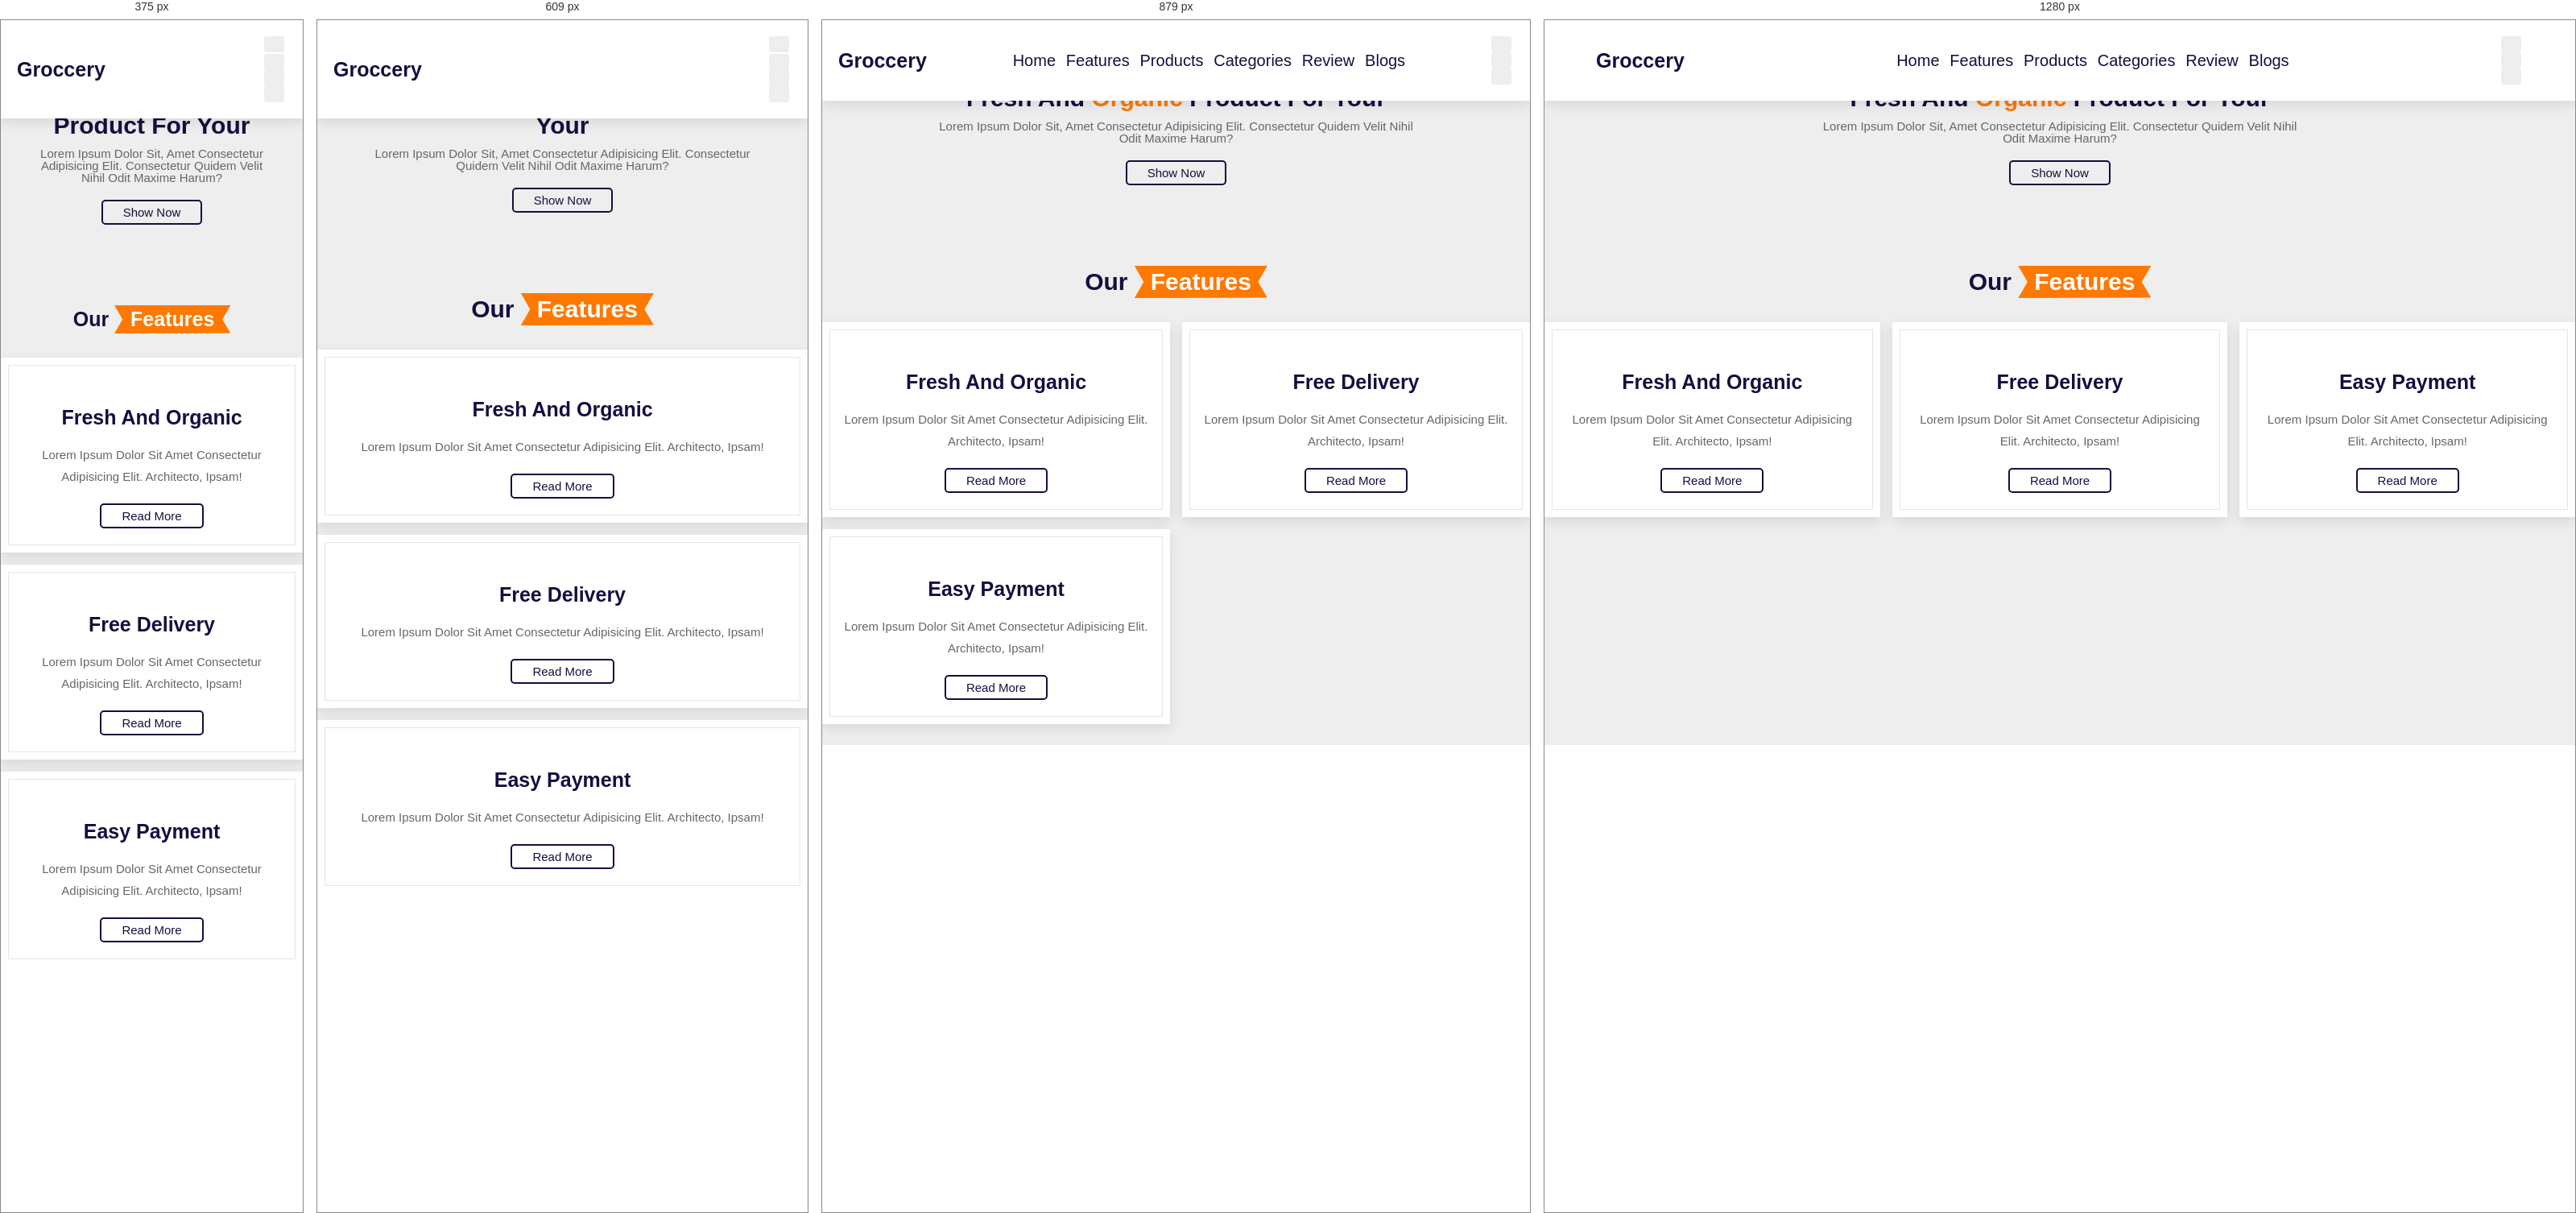
Rendered at 375 px, 609 px, 879 px and 1280 px, left to right.

<!-- file: index.html -->
<!DOCTYPE html>
<html lang="en">
  <head>
    <meta charset="UTF-8" />
    <meta name="viewport" content="width=device-width, initial-scale=1.0" />
    <title>Organic Product Buying and Selling Website</title>

    <!-- font awesome cdn link -->
    <link
      rel="stylesheet"
      href="https://cdnjs.cloudflare.com/ajax/libs/font-awesome/6.4.0/css/all.min.css"
    />
    <!-- custom css File link  -->
    <link rel="stylesheet" href="css/style.css" />
  </head>
  <body>
    <!-- header section starts -->
    <header class="header">
      <a href="#" class="logo"
        ><i class="fas fa-shopping-basket"> </i>Groccery</a
      >

      <nav class="navbar">
        <a href="#home">home</a>
        <a href="#features">features</a>
        <a href="#products">products</a>
        <a href="#categories">categories</a>
        <a href="#review">review</a>
        <a href="#blogs">blogs</a>
      </nav>

      <div class="icons">
        <div class="fas fa-bars" id="menu-btn"></div>
        <div class="fas fa-search" id="search-btn"></div>
        <div class="fas fa-shopping-cart" id="cart-btn"></div>
        <div class="fas fa-user" id="login-btn"></div>
      </div>

      <form action="" class="search-form">
        <input type="search" id="search-box" placeholder="search here...." />
        <label for="search-box" class="fas fa-search"></label>
      </form>

      <div class="shopping-cart">
        <div class="box">
          <i class="fas fa-trash"></i>
          <img src="image/cart-img1.png" alt="" />
          <div class="content">
            <h3>Carrot</h3>
            <span class="price">$4.99/-</span>
            <span class="quantity">qty : 1</span>
          </div>
        </div>
        <div class="box">
          <i class="fas fa-trash"></i>
          <img src="image/cart-img2.png" alt="" />
          <div class="content">
            <h3>Meat</h3>
            <span class="price">$4.99/-</span>
            <span class="quantity">qty : 1</span>
          </div>
        </div>
        <div class="box">
          <i class="fas fa-trash"></i>
          <img src="image/cart-img3.png" alt="" />
          <div class="content">
            <h3>Methi</h3>
            <span class="price">$4.99/-</span>
            <span class="quantity">qty : 1</span>
          </div>
        </div>
        <div class="total">Total $19.69/-</div>
        <a href="#" class="btn">check out</a>
      </div>

      <form action="" class="login-form">
        <h3>login now</h3>
        <input type="email" placeholder="your email" class="box" />
        <input type="password" placeholder="your password" class="box" />
        <p>Forget Your Password <a href="#">Click here</a></p>
        <p>dont have an account <a href="#">create account</a></p>
        <input type="submit" value="login now" class="btn" />
      </form>
    </header>

    <!-- header section ends -->

    <!-- home section starts -->

    <section class="home" id="home">
      <div class="content">
        <h3>fresh and <span>organic</span> product for your</h3>
        <p>
          Lorem ipsum dolor sit, amet consectetur adipisicing elit. Consectetur
          quidem velit nihil odit maxime harum?
        </p>
        <a href="#" class="btn">Show now</a>
      </div>
    </section>

    <!-- home section ends -->

    <!-- feautures sectio starts -->

    <secction class="features" id="features">
      <h1 class="heading">our <span>features</span></h1>

      <div class="box-container">
        <div class="box">
          <img src="image/feature-img1.jpeg" alt="" />
          <h3>fresh and organic</h3>
          <p>
            Lorem ipsum dolor sit amet consectetur adipisicing elit. Architecto,
            ipsam!
          </p>
          <a href="#" class="btn">read more</a>
        </div>
        <div class="box">
          <img src="image/feature-img2.png" alt="" />
          <h3>free delivery</h3>
          <p>
            Lorem ipsum dolor sit amet consectetur adipisicing elit. Architecto,
            ipsam!
          </p>
          <a href="#" class="btn">read more</a>
        </div>
        <div class="box">
          <img src="image/feature-img3.png" alt="" />
          <h3>easy payment</h3>
          <p>
            Lorem ipsum dolor sit amet consectetur adipisicing elit. Architecto,
            ipsam!
          </p>
          <a href="#" class="btn">read more</a>
        </div>
      </div>
    </secction>

    <!-- feautures sectio ends -->

    <!-- custom js file link  -->
    <script src="js/script.js"></script>
  </body>
</html>


/* @media block from style.css */
@media (max-width:991px){

    html{
        font_size:55%;
        
    }
    .header{
        padding: 2rem;
    }
    section{
        padding: 2rem 9%;
    }
}

/* @media block from style.css */
@media (max-width:768px){
    #menu-btn{
        display: inline-block;
    }

    .header .search-form{
        width: 90%;
    }
    .header .navbar{
        position: absolute;
        top: 110%; right: -110%;
        width: 15em;
        box-shadow: var(--box-shadow);
        border-radius: 0.5rem;
        background: #fff;


    }
    .header .navbar.active{
        right: 2rem;
        transition: .4s linear;
    }
    .header .navbar a{
        font-size: 1rem;
        margin: 1rem 1.5rem;
        display: block;
    }

}

/* @media block from style.css */
@media (max-width:450px){

    html{
        font_size:50%;
        
    }
    .heading{
        font-size: 2.5rem;
    }
}